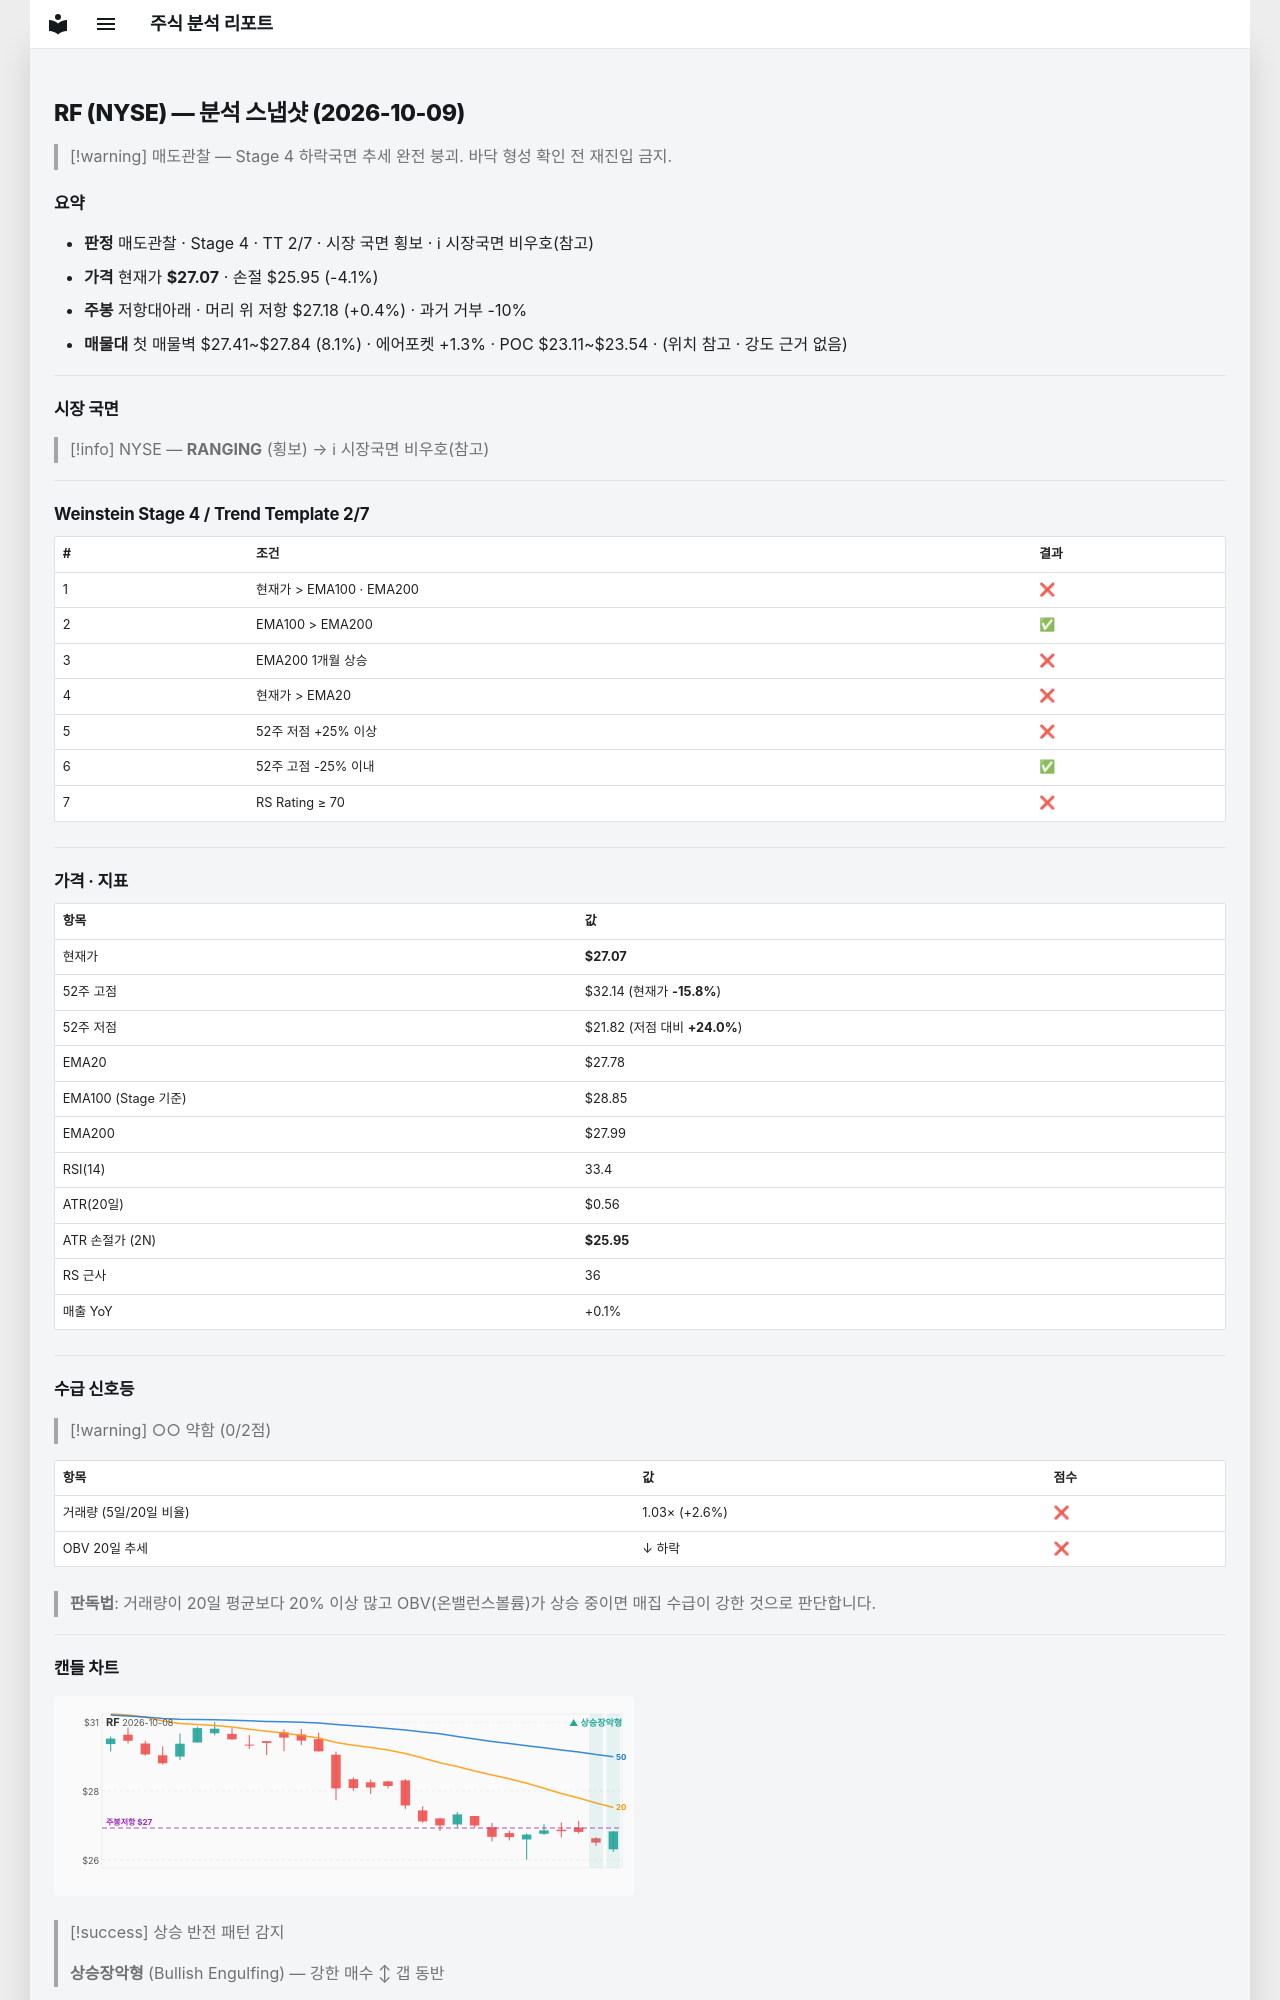

repository: soloandco/stock-reports · page: snapshots/RF-2026-10-09/index.html · generator: mkdocs

---
type: analysis-snapshot
title: RF 분석 스냅샷
ticker: RF
market: NYSE
created: 2026-10-09
updated: 2026-10-09
bar-date: 2026-10-08
verdict: 매도관찰
real-rr: 0.10
sma50-gap-pct: -2.6
weekly-position: 저항대아래
weekly-overhead-price: 27.18
weekly-overhead-pct: 0.4
stage: 4
trend-template-score: 2
tt-max: 7
ma-set: ema-20-100-200
price: 27.065000534057617
stop-price: 25.947262596645754
market-regime: RANGING
supply-demand-score: 0/2
supply-demand-label: 약함
status: tracking
tags:
  - stock-agent
  - watchlist
  - RF
  - analysis
related:
  - "[[analysis-template]]"
---

# RF (NYSE) — 분석 스냅샷 (2026-10-09)

> [!warning] 매도관찰 — Stage 4 하락국면
> 추세 완전 붕괴. 바닥 형성 확인 전 재진입 금지.

## 요약

- **판정** 매도관찰 · Stage 4 · TT 2/7 · 시장 국면 횡보 · ℹ 시장국면 비우호(참고)
- **가격** 현재가 **$27.07** · 손절 $25.95 (-4.1%)
- **주봉** 저항대아래 · 머리 위 저항 $27.18 (+0.4%) · 과거 거부 -10%
- **매물대** 첫 매물벽 $27.41~$27.84 (8.1%) · 에어포켓 +1.3% · POC $23.11~$23.54 · (위치 참고 · 강도 근거 없음)

---

## 시장 국면

> [!info] NYSE — **RANGING** (횡보) → ℹ 시장국면 비우호(참고)

---

## Weinstein Stage 4 / Trend Template 2/7

| # | 조건 | 결과 |
|---|------|------|
| 1 | 현재가 > EMA100 · EMA200 | ❌ |
| 2 | EMA100 > EMA200 | ✅ |
| 3 | EMA200 1개월 상승 | ❌ |
| 4 | 현재가 > EMA20 | ❌ |
| 5 | 52주 저점 +25% 이상 | ❌ |
| 6 | 52주 고점 -25% 이내 | ✅ |
| 7 | RS Rating ≥ 70 | ❌ |

---

## 가격 · 지표

| 항목 | 값 |
|------|---|
| 현재가 | **$27.07** |
| 52주 고점 | $32.14 (현재가 **-15.8%**) |
| 52주 저점 | $21.82 (저점 대비 **+24.0%**) |
| EMA20 | $27.78 |
| EMA100 (Stage 기준) | $28.85 |
| EMA200 | $27.99 |
| RSI(14) | 33.4 |
| ATR(20일) | $0.56 |
| ATR 손절가 (2N) | **$25.95** |
| RS 근사 | 36 |
| 매출 YoY | +0.1% |

---
## 수급 신호등

> [!warning] ○○ 약함 (0/2점)

| 항목 | 값 | 점수 |
|------|------|------|
| 거래량 (5일/20일 비율) | 1.03× (+2.6%) | ❌ |
| OBV 20일 추세 | ↓ 하락 | ❌ |

> **판독법**: 거래량이 20일 평균보다 20% 이상 많고 OBV(온밸런스볼륨)가 상승 중이면 매집 수급이 강한 것으로 판단합니다.

---
